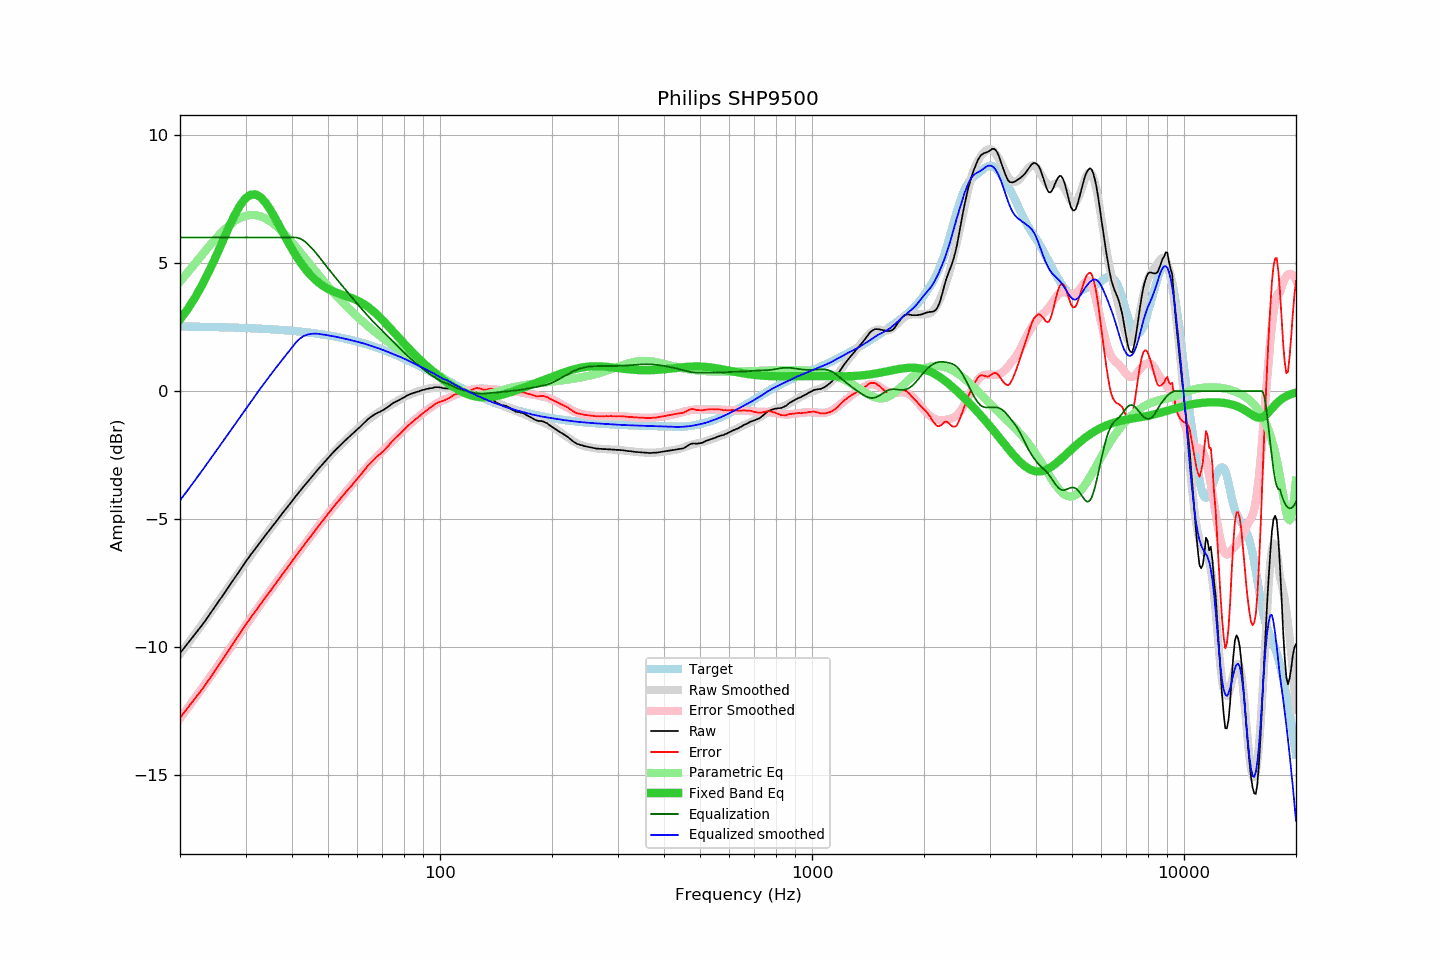

Values plotted in this chart, from the file beside it:
frequency, raw, error, smoothed, error_smoothed, equalization, parametric_eq, equalized_raw, equalized_smoothed, target
20, -10.24, -12.76, -10.27, -12.78, 6.00, 2.79, -4.24, -4.27, 2.52
21, -9.85, -12.37, -9.86, -12.37, 6.00, 3.21, -3.85, -3.86, 2.52
22, -9.48, -11.99, -9.47, -11.97, 6.00, 3.68, -3.48, -3.47, 2.51
23, -9.12, -11.63, -9.08, -11.58, 6.00, 4.18, -3.12, -3.08, 2.51
24, -8.74, -11.24, -8.71, -11.20, 6.00, 4.71, -2.74, -2.71, 2.50
25, -8.36, -10.86, -8.34, -10.84, 6.00, 5.27, -2.36, -2.34, 2.50
26, -8.01, -10.50, -7.99, -10.48, 6.00, 5.83, -2.01, -1.99, 2.49
27, -7.66, -10.14, -7.65, -10.13, 6.00, 6.36, -1.66, -1.65, 2.49
28, -7.32, -9.80, -7.33, -9.80, 6.00, 6.85, -1.32, -1.33, 2.48
29, -6.99, -9.46, -7.01, -9.48, 6.00, 7.25, -0.99, -1.01, 2.47
30, -6.68, -9.14, -6.71, -9.17, 6.00, 7.53, -0.68, -0.71, 2.46
31, -6.39, -8.84, -6.42, -8.87, 6.00, 7.67, -0.39, -0.42, 2.45
32, -6.13, -8.57, -6.14, -8.58, 6.00, 7.68, -0.13, -0.14, 2.45
33, -5.87, -8.30, -5.87, -8.30, 6.00, 7.56, 0.13, 0.13, 2.44
34, -5.62, -8.04, -5.62, -8.04, 6.00, 7.35, 0.38, 0.38, 2.43
35, -5.39, -7.80, -5.37, -7.79, 6.00, 7.08, 0.61, 0.63, 2.42
36, -5.16, -7.56, -5.14, -7.54, 6.00, 6.77, 0.84, 0.86, 2.40
37, -4.93, -7.32, -4.92, -7.31, 6.00, 6.45, 1.07, 1.08, 2.39
38, -4.71, -7.09, -4.70, -7.08, 6.00, 6.13, 1.29, 1.30, 2.38
39, -4.51, -6.87, -4.50, -6.86, 6.00, 5.83, 1.49, 1.50, 2.37
40, -4.30, -6.65, -4.30, -6.64, 6.00, 5.55, 1.70, 1.70, 2.35
41, -4.10, -6.44, -4.10, -6.44, 6.00, 5.29, 1.90, 1.90, 2.34
42, -3.91, -6.23, -3.91, -6.23, 5.96, 5.06, 2.05, 2.05, 2.32
43, -3.73, -6.03, -3.73, -6.03, 5.88, 4.85, 2.15, 2.15, 2.31
44, -3.56, -5.85, -3.55, -5.84, 5.76, 4.67, 2.20, 2.21, 2.29
45, -3.39, -5.66, -3.38, -5.65, 5.61, 4.51, 2.23, 2.23, 2.27
46, -3.22, -5.47, -3.22, -5.47, 5.46, 4.37, 2.24, 2.24, 2.26
47, -3.06, -5.29, -3.06, -5.29, 5.29, 4.25, 2.24, 2.24, 2.24
48, -2.91, -5.13, -2.90, -5.12, 5.12, 4.15, 2.22, 2.22, 2.22
49, -2.76, -4.96, -2.76, -4.96, 4.96, 4.07, 2.20, 2.20, 2.20
50, -2.62, -4.79, -2.62, -4.80, 4.80, 3.99, 2.18, 2.18, 2.18
51, -2.48, -4.63, -2.48, -4.64, 4.64, 3.93, 2.16, 2.16, 2.16
52, -2.35, -4.48, -2.35, -4.49, 4.49, 3.88, 2.14, 2.13, 2.13
53, -2.23, -4.34, -2.23, -4.34, 4.34, 3.83, 2.11, 2.11, 2.11
54, -2.11, -4.19, -2.11, -4.20, 4.20, 3.79, 2.09, 2.08, 2.09
55, -2.00, -4.06, -2.00, -4.06, 4.06, 3.75, 2.06, 2.06, 2.06
56, -1.89, -3.92, -1.89, -3.92, 3.92, 3.71, 2.03, 2.03, 2.04
57, -1.79, -3.80, -1.78, -3.78, 3.78, 3.67, 2.00, 2.01, 2.01
58, -1.69, -3.67, -1.67, -3.65, 3.65, 3.63, 1.97, 1.98, 1.99
59, -1.59, -3.55, -1.57, -3.52, 3.52, 3.59, 1.94, 1.95, 1.96
60, -1.49, -3.42, -1.47, -3.40, 3.40, 3.54, 1.91, 1.93, 1.93
61, -1.40, -3.30, -1.38, -3.28, 3.28, 3.48, 1.88, 1.90, 1.90
62, -1.30, -3.17, -1.29, -3.16, 3.16, 3.42, 1.86, 1.87, 1.87
63, -1.20, -3.04, -1.21, -3.05, 3.05, 3.36, 1.85, 1.84, 1.84
64, -1.10, -2.91, -1.13, -2.93, 2.93, 3.29, 1.84, 1.81, 1.81
65, -1.03, -2.81, -1.05, -2.83, 2.83, 3.21, 1.80, 1.77, 1.78
66, -0.96, -2.71, -0.98, -2.73, 2.73, 3.13, 1.77, 1.74, 1.75
67, -0.90, -2.62, -0.91, -2.63, 2.63, 3.05, 1.73, 1.71, 1.72
68, -0.85, -2.53, -0.85, -2.53, 2.53, 2.96, 1.68, 1.68, 1.69
69, -0.81, -2.46, -0.79, -2.44, 2.44, 2.87, 1.63, 1.65, 1.65
70, -0.76, -2.38, -0.73, -2.35, 2.35, 2.78, 1.59, 1.61, 1.62
71, -0.71, -2.29, -0.68, -2.26, 2.26, 2.69, 1.55, 1.58, 1.59
72, -0.65, -2.20, -0.63, -2.17, 2.17, 2.59, 1.52, 1.54, 1.55
73, -0.59, -2.10, -0.58, -2.09, 2.09, 2.50, 1.50, 1.51, 1.52
74, -0.52, -2.00, -0.53, -2.00, 2.00, 2.40, 1.49, 1.47, 1.48
75, -0.46, -1.90, -0.48, -1.92, 1.92, 2.31, 1.46, 1.44, 1.45
76, -0.42, -1.83, -0.43, -1.83, 1.83, 2.22, 1.42, 1.41, 1.41
77, -0.38, -1.75, -0.38, -1.75, 1.75, 2.13, 1.37, 1.37, 1.38
78, -0.34, -1.68, -0.33, -1.67, 1.67, 2.04, 1.33, 1.34, 1.34
79, -0.29, -1.59, -0.28, -1.59, 1.59, 1.95, 1.30, 1.31, 1.31
... 553 more rows
